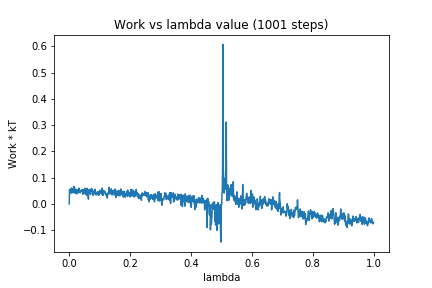

Data behind this chart, as committed beside it:
0, 0.0
1, 0.05212
2, 0.04128
3, 0.05613
4, 0.04646
5, 0.05402
6, 0.05591
7, 0.04099
8, 0.0606
9, 0.0437
10, 0.05699
11, 0.04447
12, 0.05407
13, 0.04172
14, 0.05023
15, 0.06527
16, 0.05305
17, 0.06463
18, 0.05312
19, 0.04209
20, 0.0529
21, 0.03964
22, 0.05572
23, 0.05209
24, 0.04752
25, 0.03807
26, 0.05267
27, 0.05385
28, 0.05251
29, 0.04672
30, 0.0426
31, 0.04468
32, 0.06009
33, 0.05132
34, 0.05067
35, 0.04669
36, 0.04181
37, 0.04912
38, 0.04836
39, 0.04815
40, 0.05295
41, 0.05148
42, 0.0504
43, 0.04436
44, 0.05478
45, 0.03664
46, 0.04734
47, 0.05367
48, 0.04479
49, 0.04334
50, 0.04388
51, 0.04692
52, 0.05922
53, 0.03668
54, 0.04689
55, 0.04472
56, 0.05788
57, 0.03493
58, 0.05928
59, 0.03288
60, 0.0541
... 940 more rows
